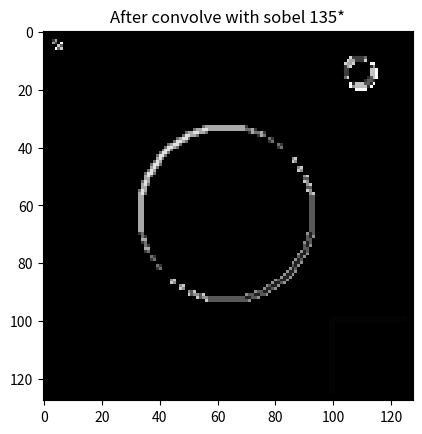

Source code (Python):
import numpy as np

from matplotlib import pyplot as plt

# Create a black image
data = np.zeros((128, 128, 3), dtype=np.uint8)

# Function to draw on the image
def draw(img, x, y, color):
    img[x, y] = [color, color, color]

def convolve(data, kernel, stride = 1):
    m, n = kernel.shape
    result = np.zeros_like(data[:, :, 0])

    # height
    for i in range(data.shape[0] - m + 1):
        # width
        for j in range(data.shape[1] - n + 1):
            result[i, j] = np.sum(data[i:i+m, j:j+n, 0] * kernel)

    return result
    
# Draw on the image
draw(data, 5, 5, 100)
draw(data, 6, 6, 100)
draw(data, 5, 6, 255)
draw(data, 6, 5, 255)

# Draw additional shapes on the image
for i in range(128):
    for j in range(128):
        if (i-64)**2 + (j-64)**2 < 900:
            draw(data, i, j, 200)
        elif i > 100 and j > 100:
            draw(data, i, j, 255)
        elif (i-15)**2 + (j-110)**2 < 25:
            draw(data, i, j, 150)
        elif (i-15)**2 + (j-110)**2 == 25 or (i-15)**2 + (j-110)**2 == 26:
            draw(data, i, j, 255)

# Display the original image
plt.imshow(data, interpolation='nearest')
plt.title('Original Image')
plt.show()

# Define the vertical edge detection kernel
kernel_vertical = np.array([
    [1, 0, -1],
    [1, 0, -1],
    [1, 0, -1]
])

kernel_horizontal = np.array([
    [1, 1, 1],
    [0, 0, 0],
    [-1, -1, -1]
])

# 0*
s1 = np.array([
    [-1, 0, 1],
    [-2, 0, 2],
    [-1, 0, 1]
])

# 45*
s2 = np.array([
    [0, 1, 2],
    [-1, 0, 1],
    [-2, -1, 0]
])

# 90*
s3 = np.array([
    [1, 2, 1],
    [0, 0, 0],
    [-1, -2, -1]
])

# 135*
s4 = np.array([
    [2, 1, 0],
    [1, 0, -1],
    [0, -1, -2]
])

# Perform convolution
result = convolve(data, kernel_vertical)

# Display
plt.imshow(result, cmap='gray', interpolation='nearest')
plt.title('After convolve with kernel vertical')
plt.show()

result = convolve(data, kernel_horizontal)

# Display
plt.imshow(result, cmap='gray', interpolation='nearest')
plt.title('After convolve with kernel horizontal')
plt.show()

result = convolve(data, s1)

# Display
plt.imshow(result, cmap='gray', interpolation='nearest')
plt.title('After convolve with sobel 0*')
plt.show()

result = convolve(data, s2)

# Display
plt.imshow(result, cmap='gray', interpolation='nearest')
plt.title('After convolve with sobel 45*')
plt.show()

result = convolve(data, s3)

# Display
plt.imshow(result, cmap='gray', interpolation='nearest')
plt.title('After convolve with sobel 90*')
plt.show()

result = convolve(data, s4)

# Display
plt.imshow(result, cmap='gray', interpolation='nearest')
plt.title('After convolve with sobel 135*')
plt.show()